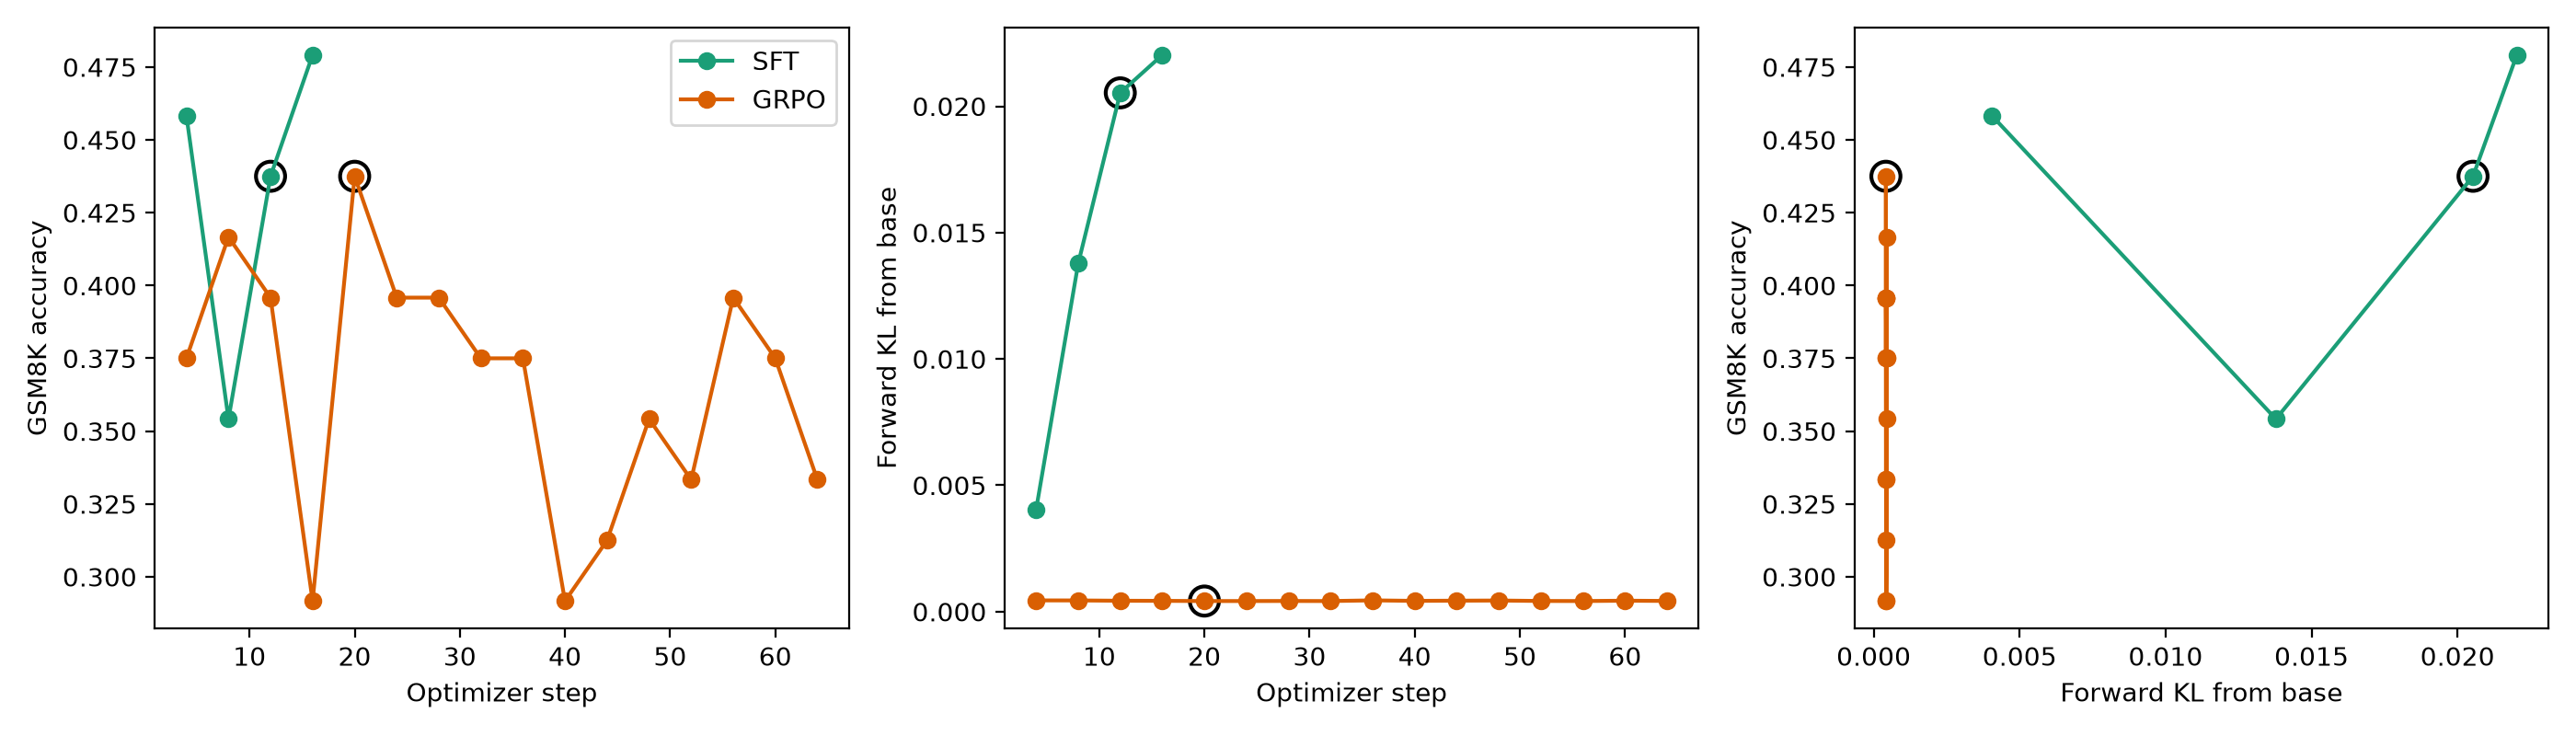

The data file committed next to this chart (first rows):
method, step, checkpoint, task_accuracy, forward_kl, base_logits_sha256, selected_pair
sft, 4, /workspace/sft_rl_intervention/outputs/m…, 0.4583, 0.004048, 63411970f55bcddaeb6eaaeb52322820732dd5dc…, False
sft, 8, /workspace/sft_rl_intervention/outputs/m…, 0.3542, 0.01378, 63411970f55bcddaeb6eaaeb52322820732dd5dc…, False
sft, 12, /workspace/sft_rl_intervention/outputs/m…, 0.4375, 0.02053, 63411970f55bcddaeb6eaaeb52322820732dd5dc…, True
sft, 16, /workspace/sft_rl_intervention/outputs/m…, 0.4792, 0.02203, 63411970f55bcddaeb6eaaeb52322820732dd5dc…, False
grpo, 4, /workspace/sft_rl_intervention/outputs/m…, 0.375, 0.0004443, 63411970f55bcddaeb6eaaeb52322820732dd5dc…, False
grpo, 8, /workspace/sft_rl_intervention/outputs/m…, 0.4167, 0.0004423, 63411970f55bcddaeb6eaaeb52322820732dd5dc…, False
grpo, 12, /workspace/sft_rl_intervention/outputs/m…, 0.3958, 0.0004307, 63411970f55bcddaeb6eaaeb52322820732dd5dc…, False
grpo, 16, /workspace/sft_rl_intervention/outputs/m…, 0.2917, 0.0004262, 63411970f55bcddaeb6eaaeb52322820732dd5dc…, False
grpo, 20, /workspace/sft_rl_intervention/outputs/m…, 0.4375, 0.0004186, 63411970f55bcddaeb6eaaeb52322820732dd5dc…, True
grpo, 24, /workspace/sft_rl_intervention/outputs/m…, 0.3958, 0.0004189, 63411970f55bcddaeb6eaaeb52322820732dd5dc…, False
grpo, 28, /workspace/sft_rl_intervention/outputs/m…, 0.3958, 0.0004214, 63411970f55bcddaeb6eaaeb52322820732dd5dc…, False
grpo, 32, /workspace/sft_rl_intervention/outputs/m…, 0.375, 0.0004185, 63411970f55bcddaeb6eaaeb52322820732dd5dc…, False
grpo, 36, /workspace/sft_rl_intervention/outputs/m…, 0.375, 0.0004454, 63411970f55bcddaeb6eaaeb52322820732dd5dc…, False
grpo, 40, /workspace/sft_rl_intervention/outputs/m…, 0.2917, 0.0004257, 63411970f55bcddaeb6eaaeb52322820732dd5dc…, False
grpo, 44, /workspace/sft_rl_intervention/outputs/m…, 0.3125, 0.000433, 63411970f55bcddaeb6eaaeb52322820732dd5dc…, False
grpo, 48, /workspace/sft_rl_intervention/outputs/m…, 0.3542, 0.0004393, 63411970f55bcddaeb6eaaeb52322820732dd5dc…, False
grpo, 52, /workspace/sft_rl_intervention/outputs/m…, 0.3333, 0.0004217, 63411970f55bcddaeb6eaaeb52322820732dd5dc…, False
grpo, 56, /workspace/sft_rl_intervention/outputs/m…, 0.3958, 0.0004186, 63411970f55bcddaeb6eaaeb52322820732dd5dc…, False
grpo, 60, /workspace/sft_rl_intervention/outputs/m…, 0.375, 0.0004324, 63411970f55bcddaeb6eaaeb52322820732dd5dc…, False
grpo, 64, /workspace/sft_rl_intervention/outputs/m…, 0.3333, 0.0004227, 63411970f55bcddaeb6eaaeb52322820732dd5dc…, False
